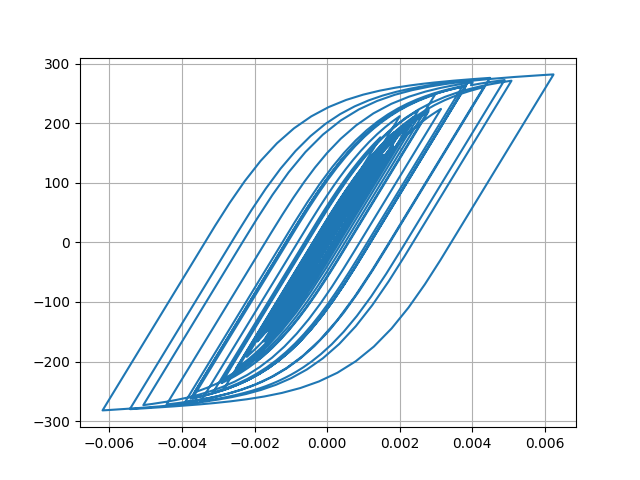

Data behind this chart, as committed beside it:
Desplacment, Force
0.0, 0.0
4.9653315482039726e-08, 0.004965
-3.552090719930144e-07, -0.03552
-2.2940165122974006e-06, -0.2294
-6.572909678565329e-06, -0.6573
-1.330210193958672e-05, -1.33
-2.189347845059793e-05, -2.189
-3.139104240750798e-05, -3.139
-4.0913235109656515e-05, -4.091
-4.990117347349234e-05, -4.99
-5.812958040361544e-05, -5.812
-6.556321609722556e-05, -6.555
-7.21645590859823e-05, -7.215
-7.777420032410465e-05, -7.775
-8.217869859217346e-05, -8.215
-8.537069828635284e-05, -8.534
-8.771101136731231e-05, -8.768
-8.984828820083819e-05, -8.982
-9.246005531129141e-05, -9.243
-9.598876088141567e-05, -9.595
-0.0001005, -10.04
-0.0001054, -10.54
-0.0001101, -11
-0.0001135, -11.35
-0.0001151, -11.5
-0.0001142, -11.42
-0.0001107, -11.06
-0.0001043, -10.43
-9.527677256379221e-05, -9.521
-8.398792210901105e-05, -8.392
-7.116074402112486e-05, -7.109
-5.7511363824185865e-05, -5.745
-4.356982092424762e-05, -4.35
-2.966709390545501e-05, -2.96
-1.5965572816952007e-05, -1.59
-2.4099635256012815e-06, -0.2344
1.1316332689852844e-05, 1.138
2.5901525548614476e-05, 2.597
4.232290967942086e-05, 4.239
6.155225115245725e-05, 6.161
8.42110856165035e-05, 8.425
0.0001103, 11.03
0.000139, 13.89
0.0001693, 16.91
0.0001999, 19.96
0.0002295, 22.9
0.0002562, 25.56
0.0002785, 27.76
0.0002948, 29.38
0.0003047, 30.35
0.0003092, 30.8
0.0003105, 30.93
0.000311, 30.97
0.0003123, 31.1
0.0003152, 31.39
0.0003198, 31.84
0.0003257, 32.43
0.000333, 33.15
0.0003417, 34.01
0.0003518, 35
... 2,941 more rows
